Run: headless pygame with SDL's dummy video driver; simulated clock (each Clock.tick advances the game by its frame time, no real sleeping); random seed 0; keys injected as events and as key.get_pressed() state; mouse plan: one left click at the window centre at the start of phase 2, then a move to the lower-right quarter at the start of phase 3.
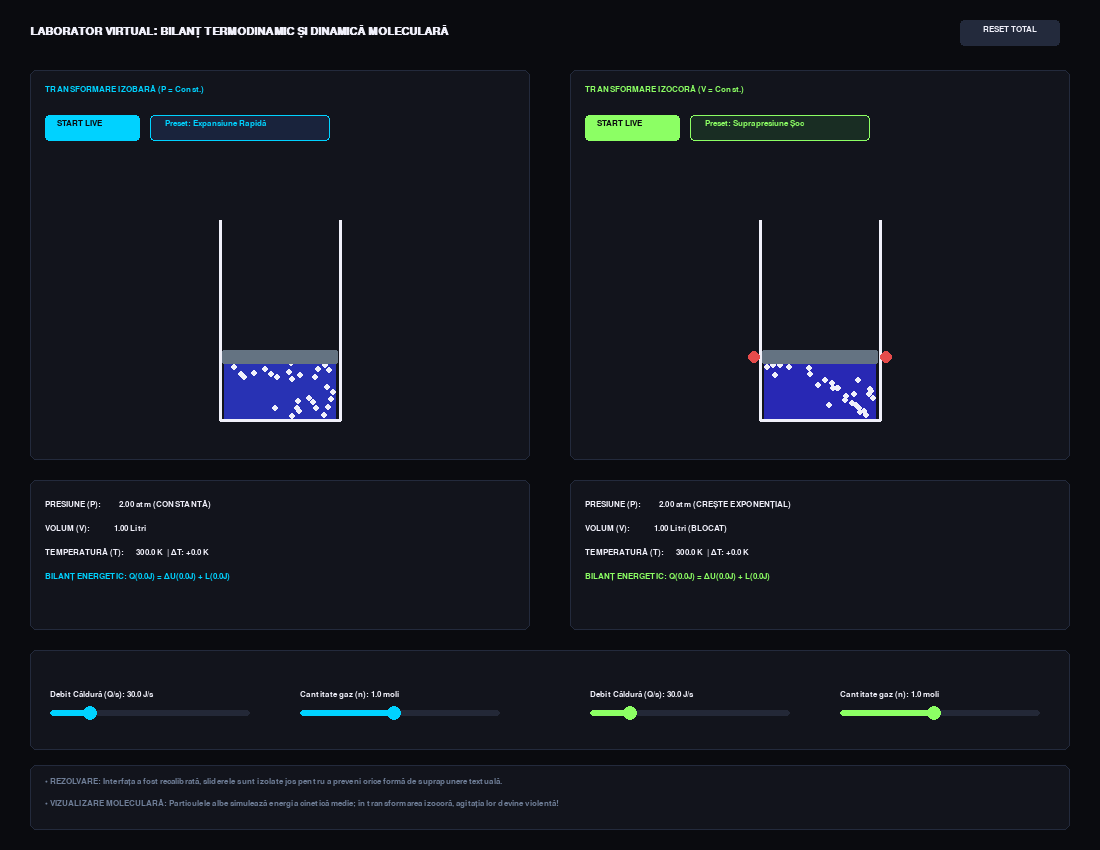
Frame 1 of 4 · flips 1–60 · no input
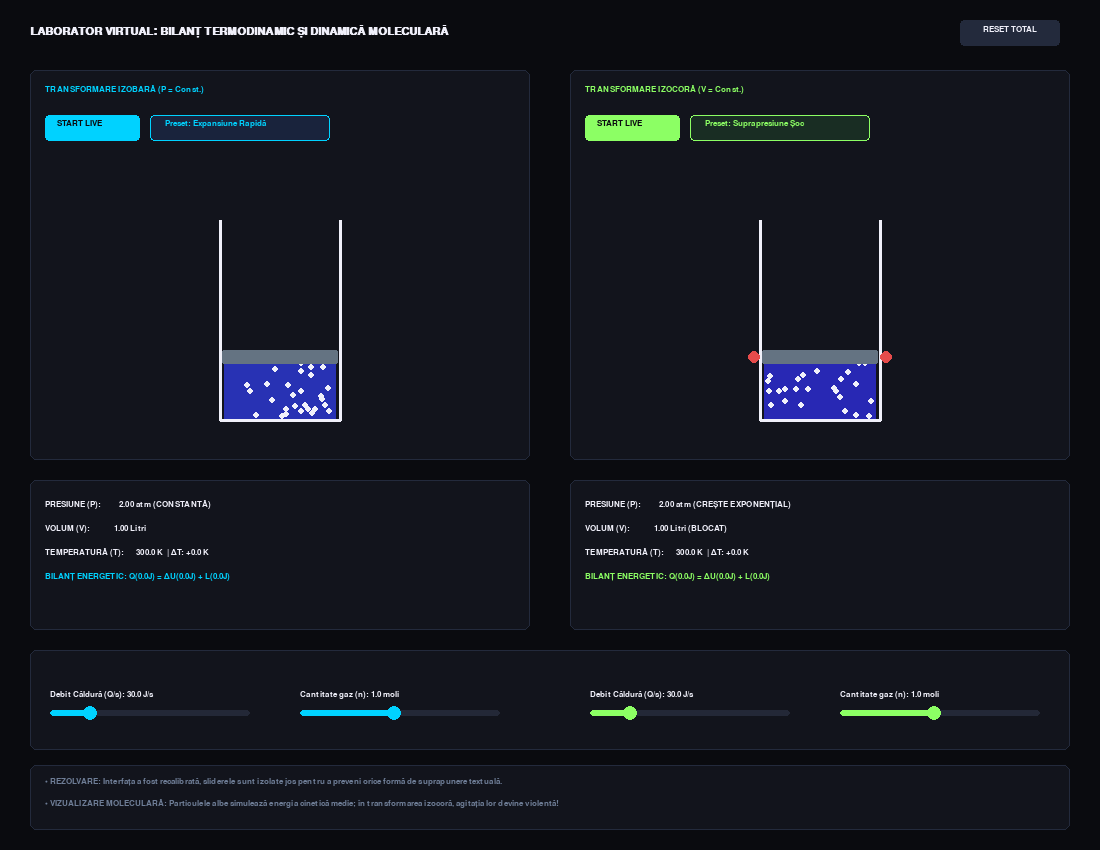
Frame 2 of 4 · flips 61–180 · clicked the window centre · tapped SPACE, RETURN · held RIGHT (→), D
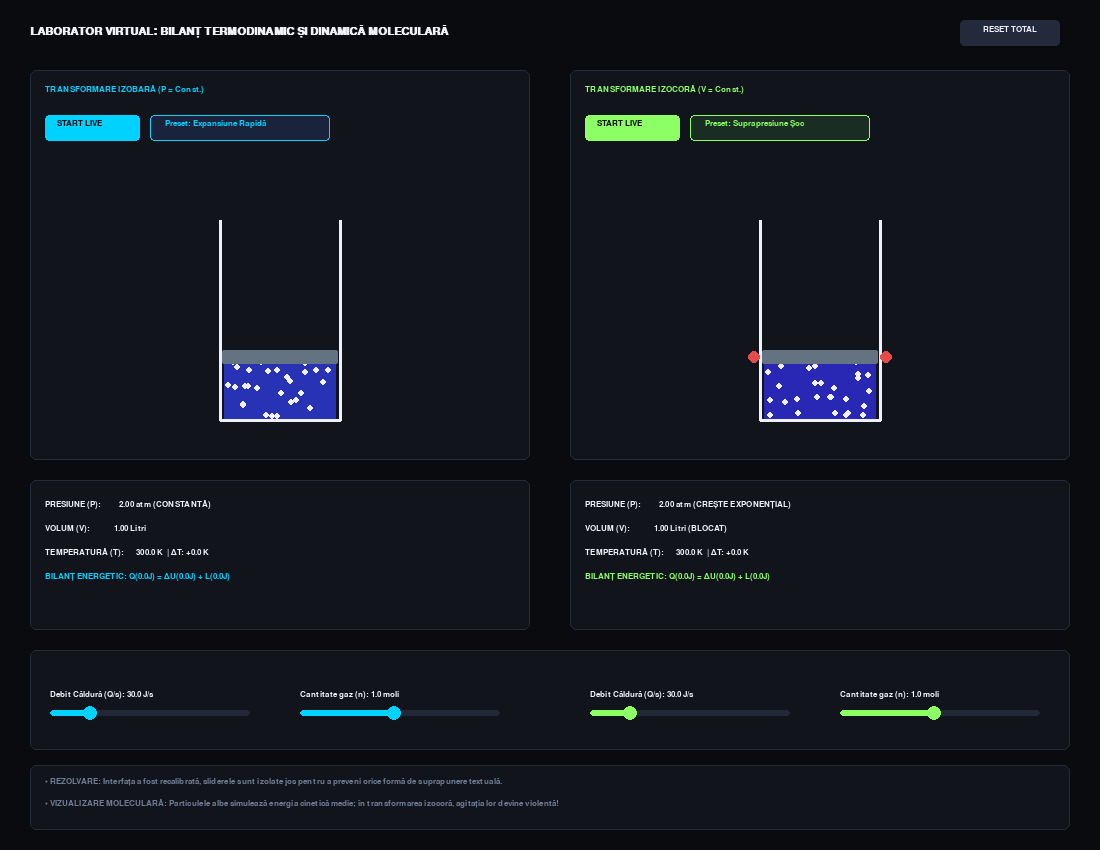
Frame 3 of 4 · flips 181–300 · moved the mouse to the lower-right quarter · held DOWN (↓), S
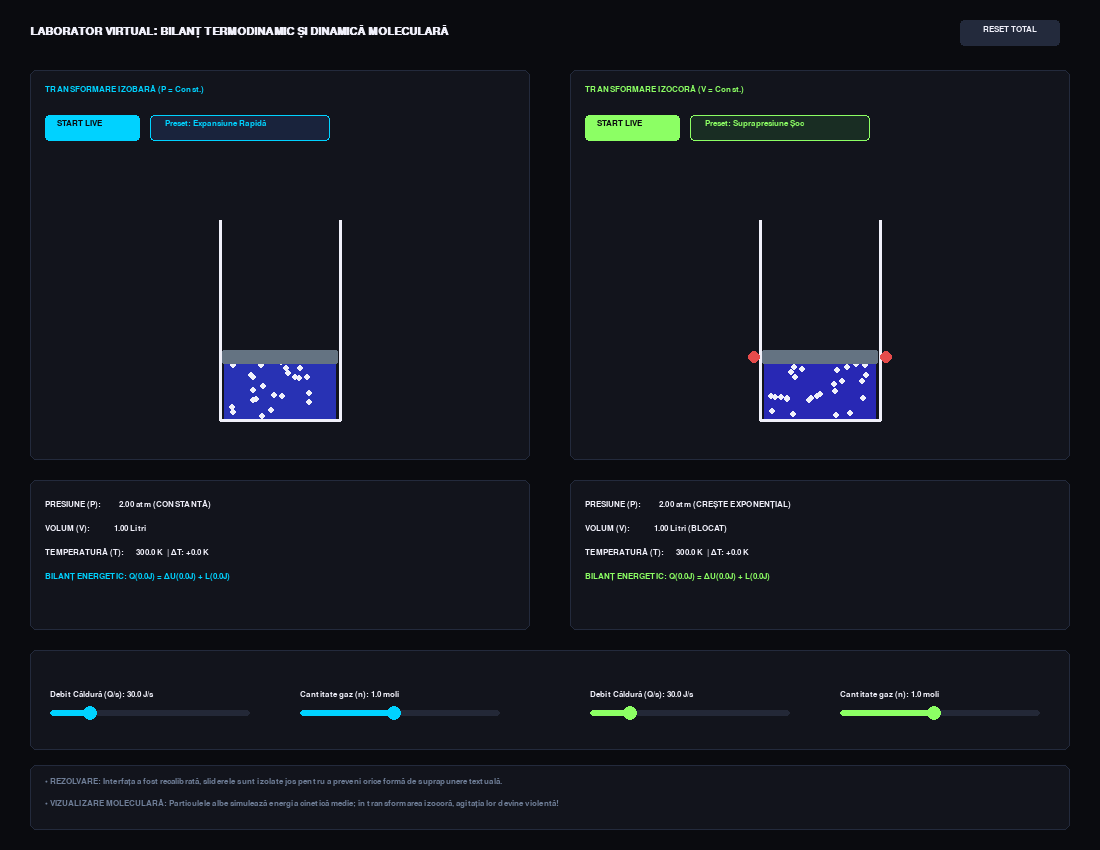
Frame 4 of 4 · flips 301–420 · held LEFT (←), A, UP (↑), W

The pygame program that drew these frames:

import pygame
import sys
import math
import random


pygame.init()
pygame.font.init()

SCREEN_WIDTH = 1100
SCREEN_HEIGHT = 850  
screen = pygame.display.set_mode((SCREEN_WIDTH, SCREEN_HEIGHT))
pygame.display.set_caption("Laborator Virtual: Termodinamică și Dinamică Moleculară")


COLOR_BG = (10, 11, 15)
COLOR_PANEL_BG = (18, 20, 28)
COLOR_PANEL_BORDER = (35, 42, 60)
COLOR_WHITE = (240, 240, 250)
COLOR_TEXT_MUTED = (110, 125, 150)
COLOR_CYAN = (0, 210, 255)
COLOR_GREEN = (140, 255, 100)
COLOR_ORANGE = (255, 135, 50)
COLOR_RED = (230, 75, 75)
COLOR_PISTON = (100, 115, 130)

font_title = pygame.font.SysFont("Segoe UI", 16, bold=True)
font_ui = pygame.font.SysFont("Segoe UI", 13, bold=True)
font_math = pygame.font.SysFont("Consolas", 13)

clock = pygame.time.Clock()
FPS = 60


class Molecule:
    def __init__(self, x_min, x_max, y_min, y_max):
        self.x = random.uniform(x_min, x_max)
        self.y = random.uniform(y_min, y_max)
        angle = random.uniform(0, 2 * math.pi)
        self.speed = 2.0
        self.vx = math.cos(angle) * self.speed
        self.vy = math.sin(angle) * self.speed

    def update(self, x_min, x_max, y_min, y_max, speed_factor):
        
        current_speed = self.speed * speed_factor
        
        
        v_len = math.hypot(self.vx, self.vy)
        if v_len > 0:
            self.vx = (self.vx / v_len) * current_speed
            self.vy = (self.vy / v_len) * current_speed

        self.x += self.vx
        self.y += self.vy

        
        if self.x <= x_min + 3: self.x = x_min + 3; self.vx *= -1
        if self.x >= x_max - 3: self.x = x_max - 3; self.vx *= -1
        if self.y <= y_min + 3: self.y = y_min + 3; self.vy *= -1
        if self.y >= y_max - 3: self.y = y_max - 3; self.vy *= -1

    def draw(self, surface, color):
        pygame.draw.circle(surface, color, (int(self.x), int(self.y)), 3)


class CompactSlider:
    def __init__(self, x, y, w, min_val, max_val, start_val, label, unit="", color=COLOR_CYAN):
        self.rect = pygame.Rect(x, y, w, 6)
        self.min_val = min_val
        self.max_val = max_val
        self.val = start_val
        self.label = label
        self.unit = unit
        self.color = color
        self.handle_radius = 7
        self.handle_pos = [x, y + 3]
        self.update_handle()
        self.dragging = False

    def update_handle(self):
        ratio = (self.val - self.min_val) / (self.max_val - self.min_val)
        self.handle_pos[0] = self.rect.x + ratio * self.rect.width

    def handle_event(self, event):
        if event.type == pygame.MOUSEBUTTONDOWN:
            if math.hypot(event.pos[0] - self.handle_pos[0], event.pos[1] - self.handle_pos[1]) <= 12 or self.rect.inflate(0, 12).collidepoint(event.pos):
                self.dragging = True
        elif event.type == pygame.MOUSEBUTTONUP:
            self.dragging = False
        elif event.type == pygame.MOUSEMOTION and self.dragging:
            pos_x = max(self.rect.x, min(event.pos[0], self.rect.x + self.rect.width))
            self.val = self.min_val + ((pos_x - self.rect.x) / self.rect.width) * (self.max_val - self.min_val)
            self.handle_pos[0] = pos_x

    def draw(self, surface):
        pygame.draw.rect(surface, (35, 40, 55), self.rect, border_radius=3)
        if self.handle_pos[0] - self.rect.x > 0:
            pygame.draw.rect(surface, self.color, (self.rect.x, self.rect.y, self.handle_pos[0] - self.rect.x, self.rect.height), border_radius=3)
        pygame.draw.circle(surface, COLOR_WHITE if self.dragging else self.color, (int(self.handle_pos[0]), int(self.handle_pos[1])), self.handle_radius)
        txt = font_ui.render(f"{self.label}: {self.val:.1f}{self.unit}", True, COLOR_WHITE)
        surface.blit(txt, (self.rect.x, self.rect.y - 20))


view_izobar = pygame.Rect(30, 70, 500, 390)
view_izocor = pygame.Rect(570, 70, 500, 390)

panel_data_izobar = pygame.Rect(30, 480, 500, 150)
panel_data_izocor = pygame.Rect(570, 480, 500, 150)


panel_sliders = pygame.Rect(30, 650, 1040, 100)
panel_footer = pygame.Rect(30, 765, 1040, 65)


btn_start_izobar = pygame.Rect(45, 115, 95, 26)
btn_start_izocor = pygame.Rect(585, 115, 95, 26)
btn_preset_izobar = pygame.Rect(150, 115, 180, 26)
btn_preset_izocor = pygame.Rect(690, 115, 180, 26)
btn_reset_global = pygame.Rect(960, 20, 100, 26)


slider_rate_izobar = CompactSlider(50, 710, 200, 0.0, 150.0, 30.0, "Debit Căldură (Q/s)", " J/s", COLOR_CYAN)
slider_n_izobar = CompactSlider(300, 710, 200, 0.1, 2.0, 1.0, "Cantitate gaz (n)", " moli", COLOR_CYAN)

slider_rate_izocor = CompactSlider(590, 710, 200, 0.0, 150.0, 30.0, "Debit Căldură (Q/s)", " J/s", COLOR_GREEN)
slider_n_izocor = CompactSlider(840, 710, 200, 0.1, 2.0, 1.0, "Cantitate gaz (n)", " moli", COLOR_GREEN)


R_CONSTANT = 8.314  
Cv = 1.5 * R_CONSTANT
Cp = 2.5 * R_CONSTANT
T0 = 300.0          
V0 = 1.0            
P0 = 2.0            

Q_total_izobar = 0.0; T_izobar = T0; V_izobar = V0; P_izobar = P0; play_izobar = False
Q_total_izocor = 0.0; T_izocor = T0; V_izocor = V0; P_izocor = P0; play_izocor = False


molecules_izobar = [Molecule(160, 280, 250, 350) for _ in range(30)]
molecules_izocor = [Molecule(700, 820, 250, 350) for _ in range(30)]

def main():
    global Q_total_izobar, T_izobar, V_izobar, P_izobar, play_izobar
    global Q_total_izocor, T_izocor, V_izocor, P_izocor, play_izocor

    while True:
        clock.tick(FPS)
        mouse_pos = pygame.mouse.get_pos()
        screen.fill(COLOR_BG)

        
        for event in pygame.event.get():
            if event.type == pygame.QUIT:
                pygame.quit()
                sys.exit()

            
            if event.type == pygame.KEYDOWN:
                if event.key == pygame.K_ESCAPE:
                    return 
            
            
            slider_rate_izobar.handle_event(event)
            slider_n_izobar.handle_event(event)
            slider_rate_izocor.handle_event(event)
            slider_n_izocor.handle_event(event)

            if event.type == pygame.MOUSEBUTTONDOWN and event.button == 1:
                if btn_start_izobar.collidepoint(mouse_pos):
                    play_izobar = not play_izobar
                elif btn_start_izocor.collidepoint(mouse_pos):
                    play_izocor = not play_izocor
                
                elif btn_preset_izobar.collidepoint(mouse_pos):
                    slider_rate_izobar.val = 130.0
                    slider_n_izobar.val = 0.3
                    slider_rate_izobar.update_handle()
                    slider_n_izobar.update_handle()
                
                elif btn_preset_izocor.collidepoint(mouse_pos):
                    slider_rate_izocor.val = 130.0
                    slider_n_izocor.val = 0.3
                    slider_rate_izocor.update_handle()
                    slider_n_izocor.update_handle()

                elif btn_reset_global.collidepoint(mouse_pos):
                    play_izobar = False; play_izocor = False
                    Q_total_izobar = 0.0; T_izobar = T0; V_izobar = V0; P_izobar = P0
                    Q_total_izocor = 0.0; T_izocor = T0; V_izocor = V0; P_izocor = P0

       
        if play_izobar:
            dQ_izobar = slider_rate_izobar.val / FPS
            Q_total_izobar += dQ_izobar
            T_izobar += dQ_izobar / (slider_n_izobar.val * Cp)
            V_izobar = V0 * (T_izobar / T0)

        if play_izocor:
            dQ_izocor = slider_rate_izocor.val / FPS
            Q_total_izocor += dQ_izocor
            T_izocor += dQ_izocor / (slider_n_izocor.val * Cv)
            P_izocor = P0 * (T_izocor / T0)

        delta_U_izobar = slider_n_izobar.val * Cv * (T_izobar - T0)
        L_izobar = Q_total_izobar - delta_U_izobar

        delta_U_izocor = Q_total_izocor
        L_izocor = 0.0

        
        screen.blit(font_title.render("LABORATOR VIRTUAL: BILANȚ TERMODINAMIC ȘI DINAMICĂ MOLECULARĂ", True, COLOR_WHITE), (30, 25))
        pygame.draw.rect(screen, COLOR_PANEL_BORDER, btn_reset_global, border_radius=4)
        txt_res = font_ui.render("RESET TOTAL", True, COLOR_WHITE)
        screen.blit(txt_res, (btn_reset_global.centerx - txt_res.get_width()//2, btn_reset_global.centery - 8))

        
        pygame.draw.rect(screen, COLOR_PANEL_BG, view_izobar, border_radius=6)
        pygame.draw.rect(screen, COLOR_PANEL_BORDER, view_izobar, 1, border_radius=6)
        screen.blit(font_ui.render("TRANSFORMARE IZOBARĂ (P = Const.)", True, COLOR_CYAN), (45, 85))

        pygame.draw.rect(screen, COLOR_RED if play_izobar else COLOR_CYAN, btn_start_izobar, border_radius=4)
        screen.blit(font_ui.render("PAUZĂ" if play_izobar else "START LIVE", True, COLOR_BG), (btn_start_izobar.x + 12, btn_start_izobar.y + 4))
        
        pygame.draw.rect(screen, (25, 35, 60), btn_preset_izobar, border_radius=4)
        pygame.draw.rect(screen, COLOR_CYAN, btn_preset_izobar, 1, border_radius=4)
        screen.blit(font_ui.render("Preset: Expansiune Rapidă", True, COLOR_CYAN), (btn_preset_izobar.x + 15, btn_preset_izobar.y + 4))

        cil_x = view_izobar.centerx - 60
        cil_y_baza = view_izobar.y + 350
        cil_w = 120
        h_piston_izobar = min(210, 70 * V_izobar)
        y_piston_izobar = cil_y_baza - h_piston_izobar

        
        r_f = min(255, int(40 + (T_izobar - T0) * 0.4))
        b_f = max(40, int(180 - (T_izobar - T0) * 0.3))
        pygame.draw.rect(screen, (r_f, 50, b_f), (cil_x + 4, int(y_piston_izobar), cil_w - 8, int(h_piston_izobar)), border_radius=2)

        
        speed_factor_izobar = math.sqrt(T_izobar / T0)
        for m in molecules_izobar:
            m.update(cil_x + 4, cil_x + cil_w - 4, y_piston_izobar, cil_y_baza, speed_factor_izobar)
            m.draw(screen, COLOR_WHITE)

        
        pygame.draw.line(screen, COLOR_WHITE, (cil_x, view_izobar.y + 150), (cil_x, cil_y_baza), 3)
        pygame.draw.line(screen, COLOR_WHITE, (cil_x + cil_w, view_izobar.y + 150), (cil_x + cil_w, cil_y_baza), 3)
        pygame.draw.line(screen, COLOR_WHITE, (cil_x, cil_y_baza), (cil_x + cil_w, cil_y_baza), 3)
        pygame.draw.rect(screen, COLOR_PISTON, (cil_x + 2, int(y_piston_izobar), cil_w - 4, 14), border_radius=2)


        
        pygame.draw.rect(screen, COLOR_PANEL_BG, view_izocor, border_radius=6)
        pygame.draw.rect(screen, COLOR_PANEL_BORDER, view_izocor, 1, border_radius=6)
        screen.blit(font_ui.render("TRANSFORMARE IZOCORĂ (V = Const.)", True, COLOR_GREEN), (585, 85))

        pygame.draw.rect(screen, COLOR_RED if play_izocor else COLOR_GREEN, btn_start_izocor, border_radius=4)
        screen.blit(font_ui.render("PAUZĂ" if play_izocor else "START LIVE", True, COLOR_BG), (btn_start_izocor.x + 12, btn_start_izocor.y + 4))

        pygame.draw.rect(screen, (25, 45, 35), btn_preset_izocor, border_radius=4)
        pygame.draw.rect(screen, COLOR_GREEN, btn_preset_izocor, 1, border_radius=4)
        screen.blit(font_ui.render("Preset: Suprapresiune Șoc", True, COLOR_GREEN), (btn_preset_izocor.x + 15, btn_preset_izocor.y + 4))

        cil_x_m = view_izocor.centerx - 60
        cil_y_baza_m = view_izocor.y + 350
        h_piston_izocor = 70 * V0
        y_piston_izocor = cil_y_baza_m - h_piston_izocor

        
        r_m = min(255, int(40 + (T_izocor - T0) * 0.6))
        b_m = max(40, int(180 - (T_izocor - T0) * 0.5))
        pygame.draw.rect(screen, (r_m, 40, b_m), (cil_x_m + 4, int(y_piston_izocor), cil_w - 8, int(h_piston_izocor)), border_radius=2)

        
        speed_factor_izocor = math.sqrt(T_izocor / T0)
        for m in molecules_izocor:
            m.update(cil_x_m + 4, cil_x_m + cil_w - 4, y_piston_izocor, cil_y_baza_m, speed_factor_izocor)
            m.draw(screen, COLOR_WHITE)

        
        pygame.draw.line(screen, COLOR_WHITE, (cil_x_m, view_izocor.y + 150), (cil_x_m, cil_y_baza_m), 3)
        pygame.draw.line(screen, COLOR_WHITE, (cil_x_m + cil_w, view_izocor.y + 150), (cil_x_m + cil_w, cil_y_baza_m), 3)
        pygame.draw.line(screen, COLOR_WHITE, (cil_x_m, cil_y_baza_m), (cil_x_m + cil_w, cil_y_baza_m), 3)
        pygame.draw.rect(screen, COLOR_PISTON, (cil_x_m + 2, int(y_piston_izocor), cil_w - 4, 14), border_radius=2)
        pygame.draw.circle(screen, COLOR_RED, (cil_x_m - 6, int(y_piston_izocor + 7)), 6)
        pygame.draw.circle(screen, COLOR_RED, (cil_x_m + cil_w + 6, int(y_piston_izocor + 7)), 6)


        
        
        pygame.draw.rect(screen, COLOR_PANEL_BG, panel_data_izobar, border_radius=6)
        pygame.draw.rect(screen, COLOR_PANEL_BORDER, panel_data_izobar, 1, border_radius=6)
        lines_f = [
            f"PRESIUNE (P):         {P_izobar:.2f} atm (CONSTANTĂ)",
            f"VOLUM (V):            {V_izobar:.2f} Litri",
            f"TEMPERATURĂ (T):      {T_izobar:.1f} K  | ΔT: +{(T_izobar - T0):.1f} K",
            f"BILANȚ ENERGETIC: Q({Q_total_izobar:.1f}J) = ΔU({delta_U_izobar:.1f}J) + L({L_izobar:.1f}J)"
        ]
        for idx, line in enumerate(lines_f):
            col = COLOR_CYAN if idx == 3 else COLOR_WHITE
            screen.blit(font_math.render(line, True, col), (45, panel_data_izobar.y + 20 + idx * 24))

       
        pygame.draw.rect(screen, COLOR_PANEL_BG, panel_data_izocor, border_radius=6)
        pygame.draw.rect(screen, COLOR_PANEL_BORDER, panel_data_izocor, 1, border_radius=6)
        lines_m = [
            f"PRESIUNE (P):         {P_izocor:.2f} atm (CREȘTE EXPONENȚIAL)",
            f"VOLUM (V):            {V_izocor:.2f} Litri (BLOCAT)",
            f"TEMPERATURĂ (T):      {T_izocor:.1f} K  | ΔT: +{(T_izocor - T0):.1f} K",
            f"BILANȚ ENERGETIC: Q({Q_total_izocor:.1f}J) = ΔU({delta_U_izocor:.1f}J) + L({L_izocor:.1f}J)"
        ]
        for idx, line in enumerate(lines_m):
            col = COLOR_GREEN if idx == 3 else COLOR_WHITE
            screen.blit(font_math.render(line, True, col), (585, panel_data_izocor.y + 20 + idx * 24))


        
        pygame.draw.rect(screen, COLOR_PANEL_BG, panel_sliders, border_radius=6)
        pygame.draw.rect(screen, COLOR_PANEL_BORDER, panel_sliders, 1, border_radius=6)
        slider_rate_izobar.draw(screen)
        slider_n_izobar.draw(screen)
        slider_rate_izocor.draw(screen)
        slider_n_izocor.draw(screen)

        pygame.draw.rect(screen, COLOR_PANEL_BG, panel_footer, border_radius=6)
        pygame.draw.rect(screen, COLOR_PANEL_BORDER, panel_footer, 1, border_radius=6)
        notes = [
            "• REZOLVARE: Interfața a fost recalibrată, sliderele sunt izolate jos pentru a preveni orice formă de suprapunere textuală.",
            "• VIZUALIZARE MOLECULARĂ: Particulele albe simulează energia cinetică medie; în transformarea izocoră, agitația lor devine violentă!"
        ]
        for idx, note in enumerate(notes):
            screen.blit(font_math.render(note, True, COLOR_TEXT_MUTED), (45, panel_footer.y + 12 + idx * 22))

        pygame.display.flip()

if __name__ == "__main__":
    main()
